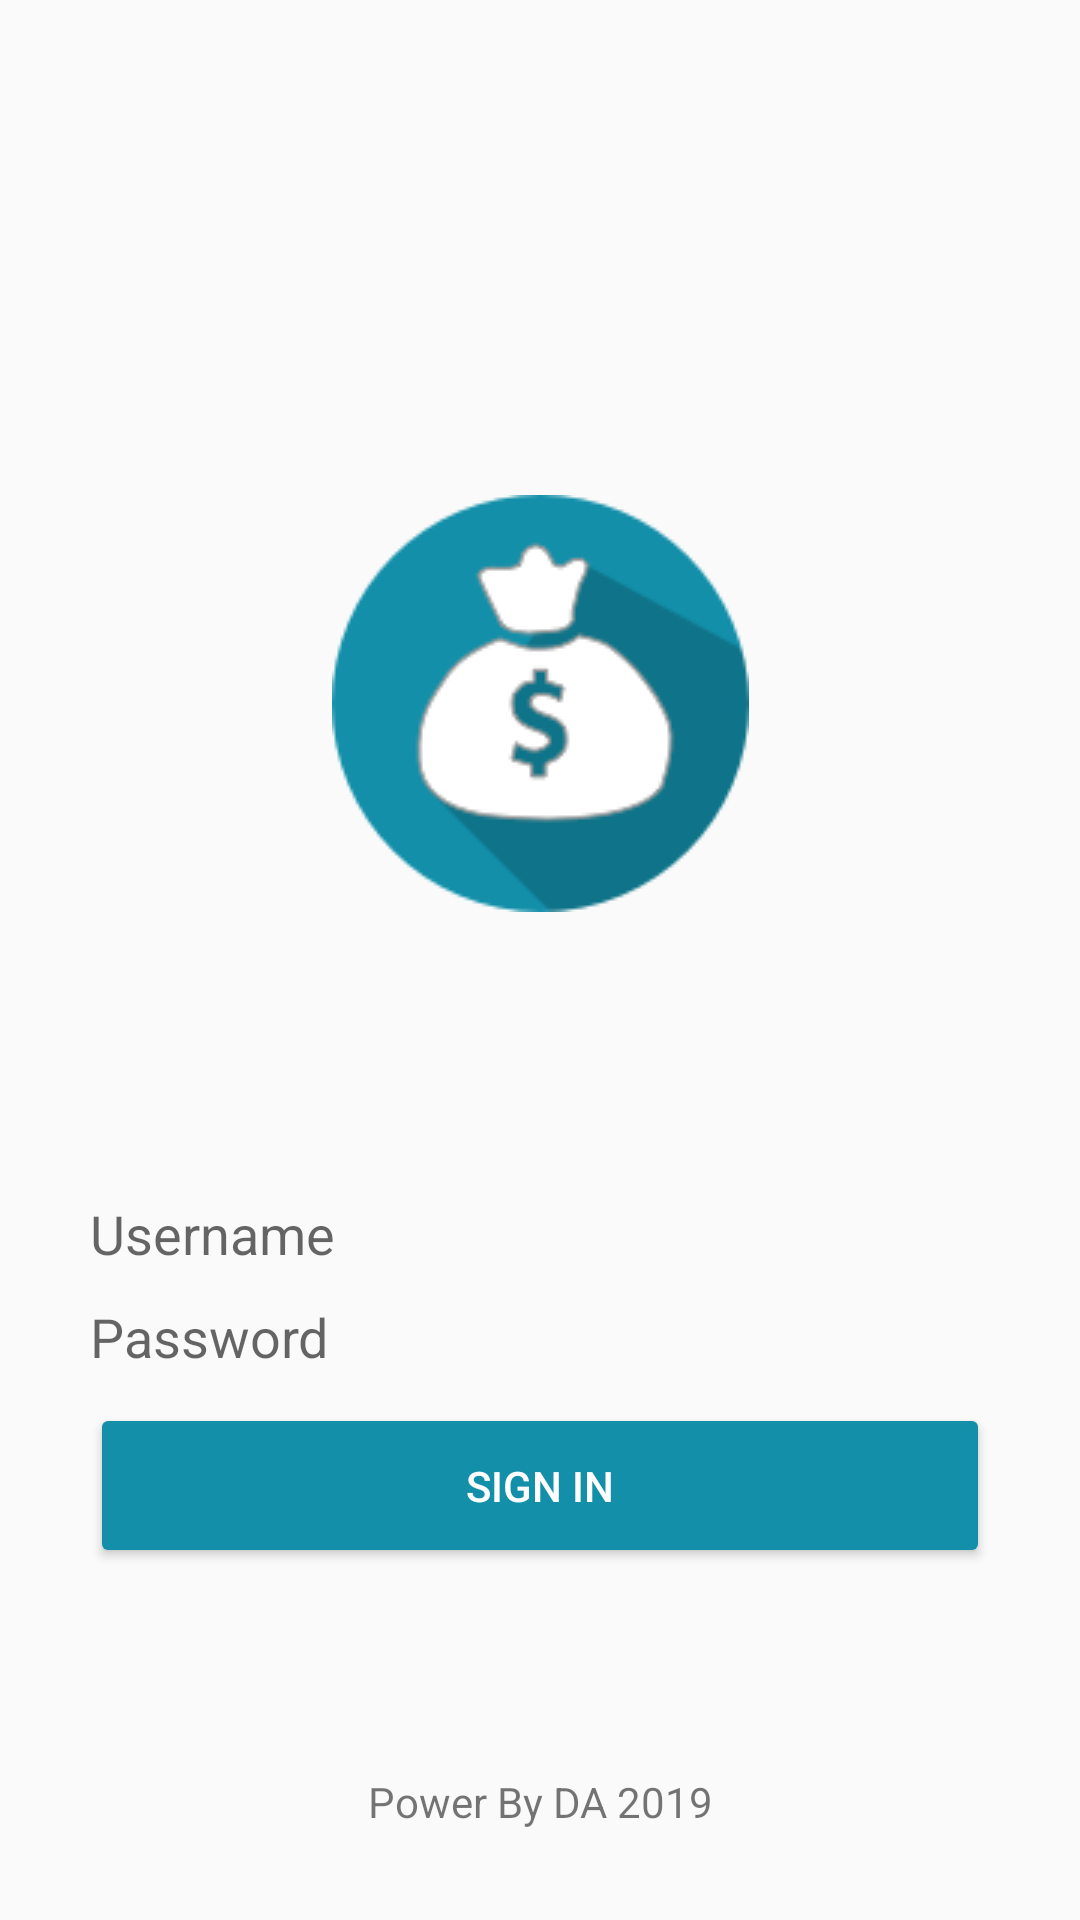

Produce the Android XML layout that renders to this screen, including the resource entries it uses.
<!-- AndroidManifest.xml: application theme AppTheme -->
<!-- res/layout/fragment_login2.xml -->
<?xml version="1.0" encoding="utf-8"?>
<layout
    xmlns:android="http://schemas.android.com/apk/res/android"
    xmlns:app="http://schemas.android.com/apk/res-auto"
    xmlns:tools="http://schemas.android.com/tools">

    <androidx.constraintlayout.widget.ConstraintLayout
        android:layout_width="match_parent"
        android:layout_height="match_parent"
        android:padding="@dimen/paddingLayout">

        <ImageView
            android:id="@+id/imageView"
            android:layout_width="wrap_content"
            android:layout_height="wrap_content"
            android:layout_marginTop="135dp"
            android:src="@drawable/logo"
            app:layout_constraintLeft_toLeftOf="parent"
            app:layout_constraintRight_toRightOf="parent"
            app:layout_constraintTop_toTopOf="parent" />

        <EditText
            android:id="@+id/etUsername"
            style="@style/edittextTheme"
            android:inputType="text"
            android:layout_width="match_parent"
            android:layout_height="wrap_content"
            android:layout_marginTop="95dp"
            android:hint="@string/etUsername"
            app:layout_constraintEnd_toEndOf="parent"
            app:layout_constraintStart_toStartOf="parent"
            app:layout_constraintTop_toBottomOf="@+id/imageView" />

        <EditText
            android:id="@+id/etPassword"
            style="@style/edittextTheme"
            android:inputType="textPassword"
            android:layout_width="match_parent"
            android:layout_height="wrap_content"
            android:layout_marginTop="@dimen/marginTop"
            android:hint="@string/etPassword"
            app:layout_constraintEnd_toEndOf="parent"
            app:layout_constraintStart_toStartOf="parent"
            app:layout_constraintTop_toBottomOf="@+id/etUsername" />

        <Button
            android:theme="@style/buttonPrimaryTheme"
            android:id="@+id/btnLogin"
            android:layout_width="match_parent"
            android:layout_height="wrap_content"
            android:layout_marginTop="@dimen/marginTop"
            android:text="@string/btnLogin"
            app:layout_constraintEnd_toEndOf="parent"
            app:layout_constraintStart_toStartOf="parent"
            app:layout_constraintTop_toBottomOf="@+id/etPassword" />

        <TextView
            app:layout_constraintBottom_toBottomOf="parent"
            app:layout_constraintEnd_toEndOf="parent"
            app:layout_constraintStart_toStartOf="parent"
            android:gravity="center"
            android:text="Power By DA 2019"
            android:layout_width="match_parent"
            android:layout_height="wrap_content"/>

    </androidx.constraintlayout.widget.ConstraintLayout>

</layout>
<!-- resources referenced by this layout -->
<resources>
  <dimen name="marginTop">10dp</dimen>
  <dimen name="paddingLayout">30dp</dimen>
  <!-- drawable logo: png bitmap (drawable, 11523 bytes) -->
  <string name="btnLogin">Sign In</string>
  <string name="etPassword">Password</string>
  <string name="etUsername">Username</string>
  <style name="buttonPrimaryTheme">
          <item name="android:textColor">@color/colorTextButtonPrimary</item>
          <item name="colorButtonNormal">@color/colorButtonPrimary</item>
          <item name="colorControlHighlight">@color/colorTextButtonPrimaryPress</item>
          <item name="android:padding">@dimen/paddingButton</item>
      </style>
  <style name="edittextTheme">
          <item name="android:background">@drawable/round_edittext</item>
      </style>
  <style name="AppTheme" parent="Theme.AppCompat.Light.NoActionBar">
          
          <item name="colorPrimary">@color/colorPrimary</item>
          <item name="colorPrimaryDark">@color/colorPrimaryDark</item>
          <item name="colorAccent">@color/colorAccent</item>
      </style>
  <color name="colorTextButtonPrimary">#fff</color>
  <color name="colorButtonPrimary">#138FA9</color>
  <color name="colorTextButtonPrimaryPress">#fff</color>
  <dimen name="paddingButton">18dp</dimen>
  <color name="colorPrimary">#008577</color>
  <color name="colorPrimaryDark">#00574B</color>
  <color name="colorAccent">#D81B60</color>
</resources>
